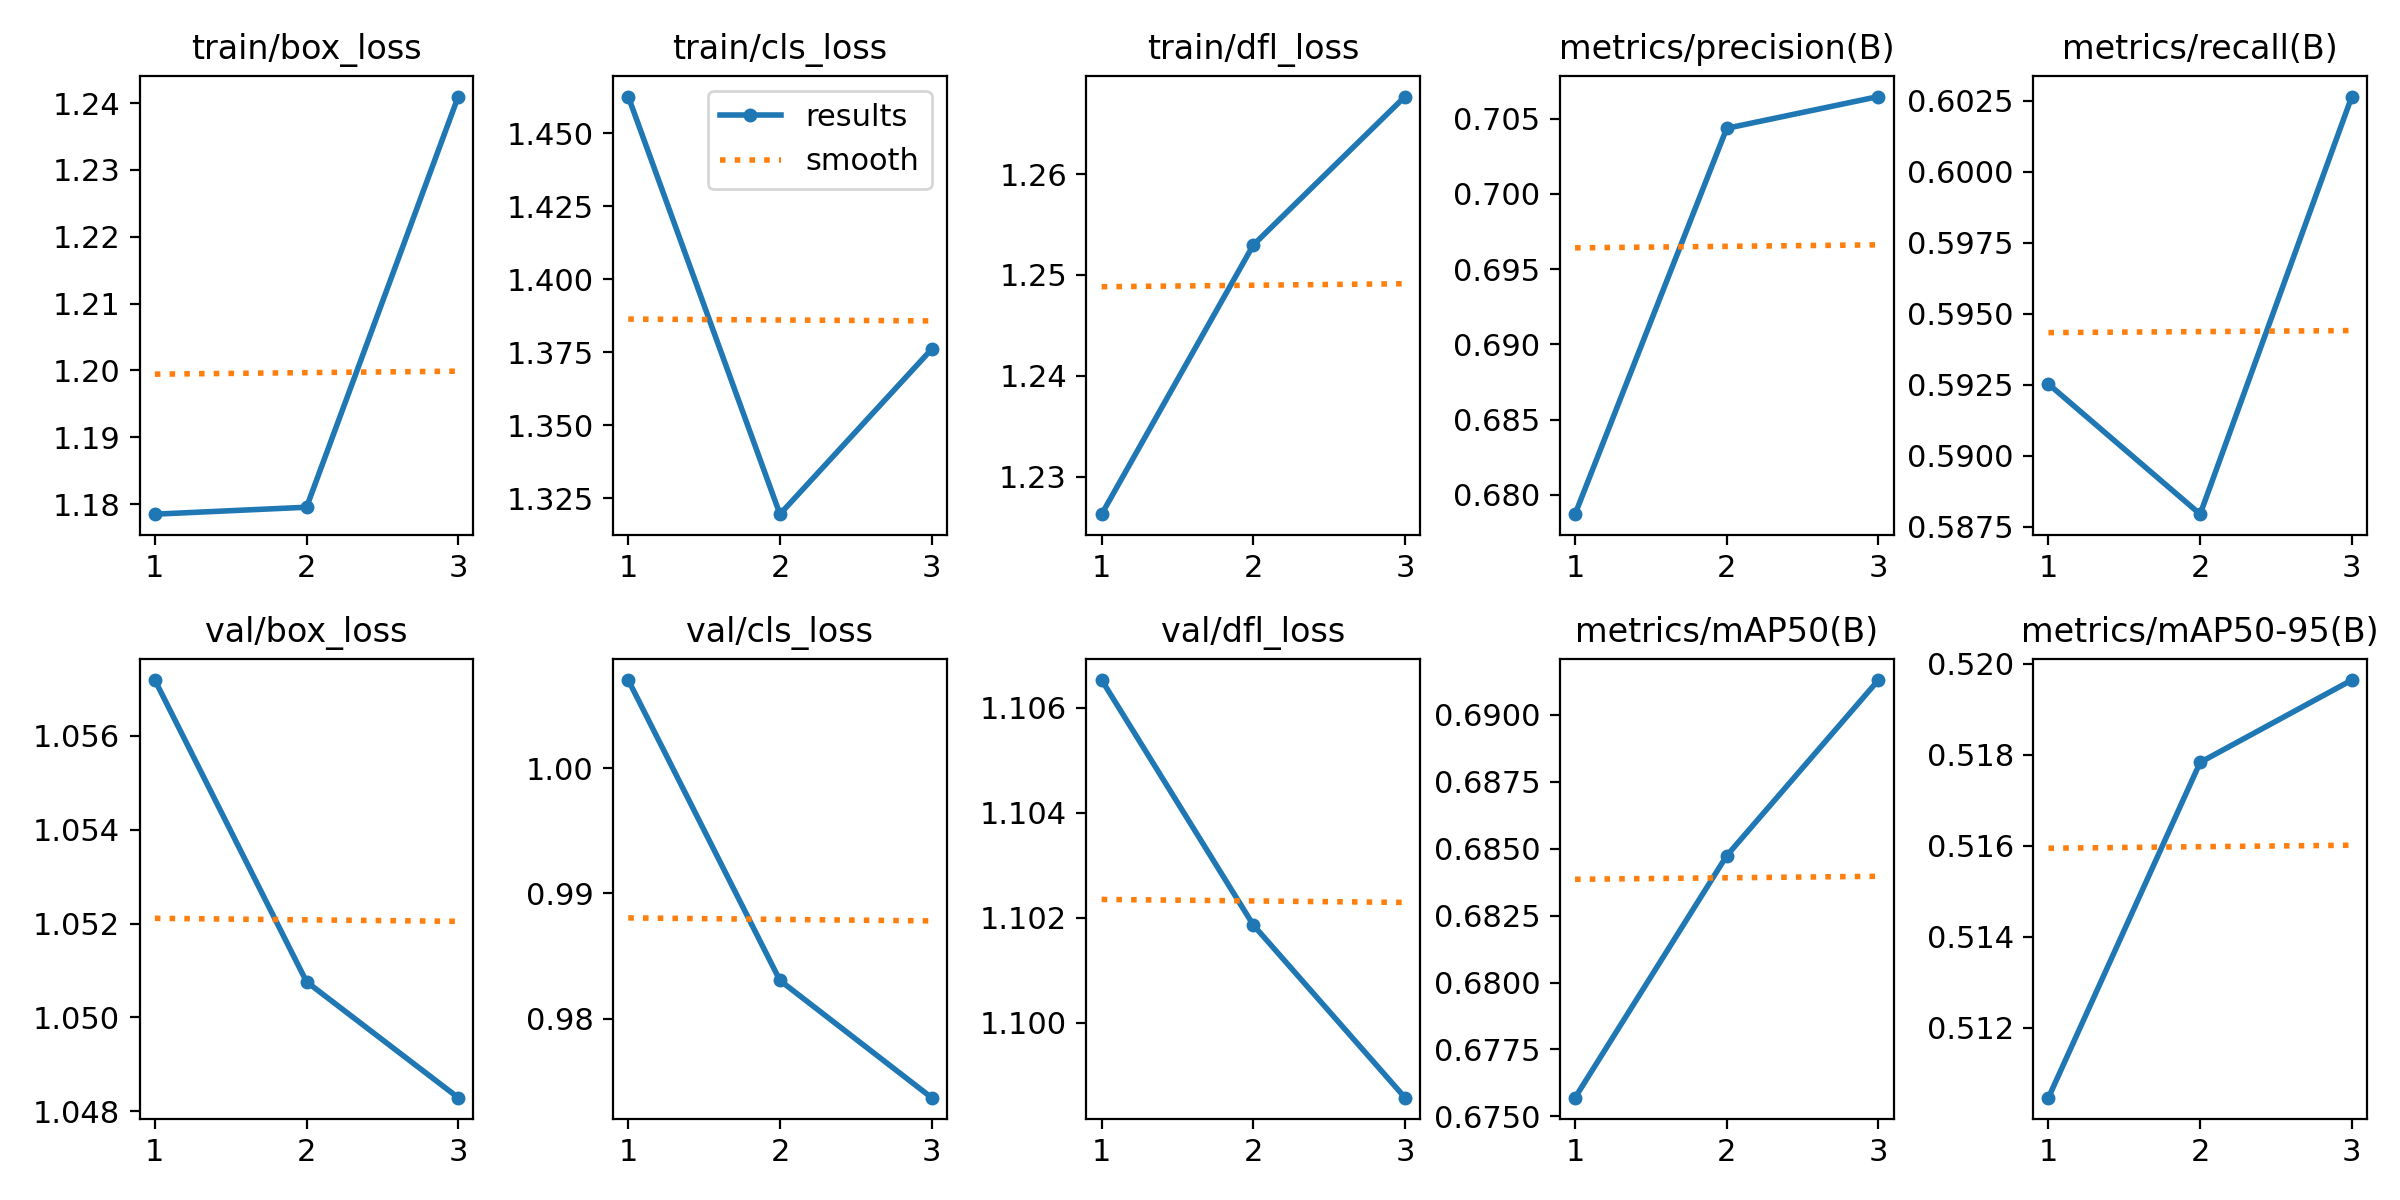

The table this chart was drawn from, first rows:
epoch, time, train/box_loss, train/cls_loss, train/dfl_loss, metrics/precision(B), metrics/recall(B), metrics/mAP50(B), metrics/mAP50-95(B), val/box_loss, val/cls_loss, val/dfl_loss, lr/pg0, lr/pg1, lr/pg2
1, 5.054, 1.179, 1.463, 1.226, 0.6787, 0.5925, 0.6757, 0.5105, 1.057, 1.007, 1.107, 8.33e-06, 8.33e-06, 8.33e-06
2, 9.353, 1.18, 1.32, 1.253, 0.7044, 0.5879, 0.6847, 0.5178, 1.051, 0.9831, 1.102, 1.19595e-05, 1.19595e-05, 1.19595e-05
3, 13.43, 1.241, 1.376, 1.268, 0.7065, 0.6027, 0.6913, 0.5196, 1.048, 0.9737, 1.099, 9.3058e-06, 9.3058e-06, 9.3058e-06
